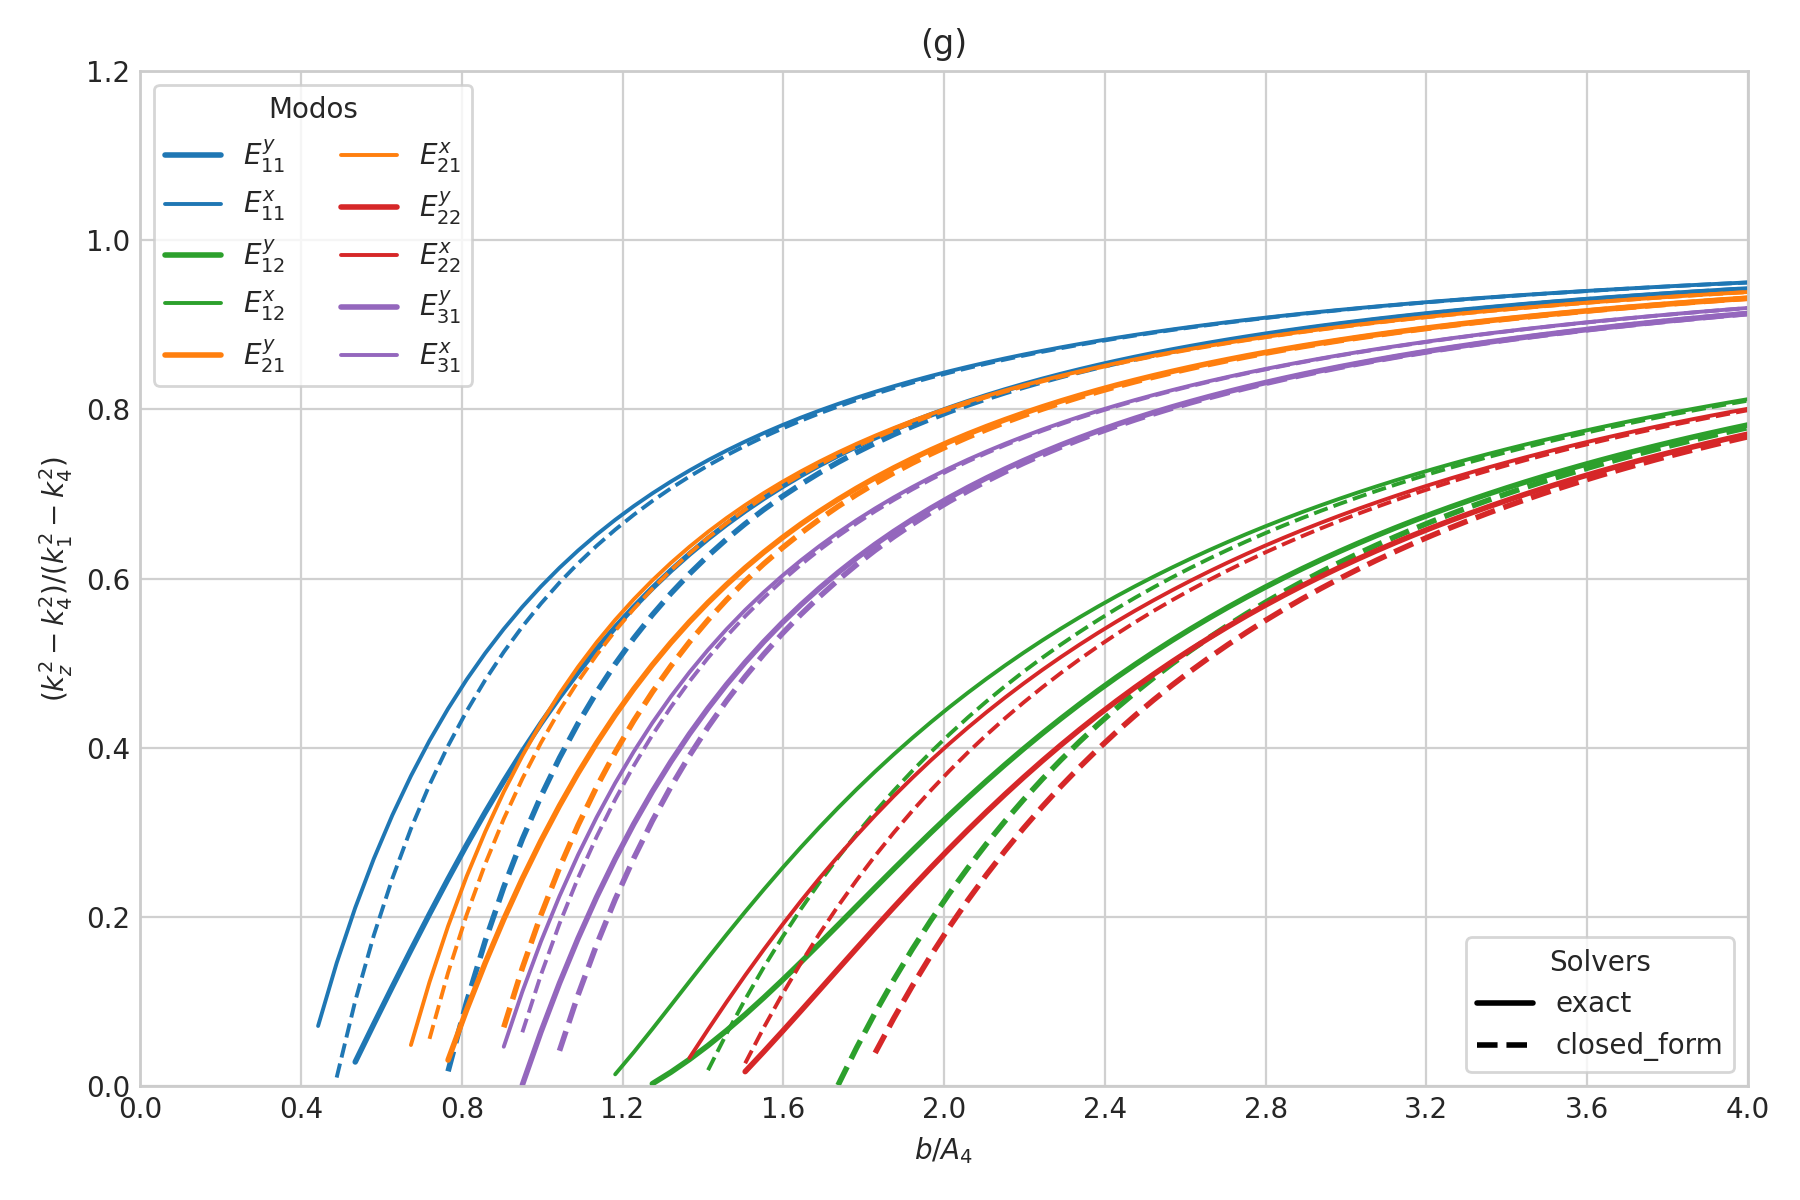

The data file committed next to this chart (first rows):
case_id, panel_id, geometry_model, variant_id, curve_id, solver_model, mode_family, p, q, sample_index, b_over_A4, a, b, guided, domain_valid, kx, ky, kz, kz_normalized_against_n4, xi3, xi5, eta2, eta4
SG-006g, SG-006g, rectangular, default, E_y_1_1, exact, E_y, 1, 1, 0, 0.35, 6.2609903369994103e-07, 1.5652475842498526e-07, 0, 1, 3402543, 6796224, 5573193, -0.1706, 1.6271303032265048e-07, 1.6271303032265048e-07, 5.6260064058520862e-07, 5.6260064058520862e-07
SG-006g, SG-006g, rectangular, default, E_y_1_1, exact, E_y, 1, 1, 1, 0.3962, 7.087486348936041e-07, 1.7718715872340103e-07, 0, 1, 3129613, 6725992, 5813174, -0.1152, 1.5900372313141223e-07, 1.5900372313141223e-07, 4.933205407078778e-07, 4.933205407078778e-07
SG-006g, SG-006g, rectangular, default, E_y_1_1, exact, E_y, 1, 1, 2, 0.4424, 7.9139823608726717e-07, 1.9784955902181679e-07, 0, 1, 2895866, 6644729, 6023950, -0.06465, 1.5624622333408056e-07, 1.5624622333408056e-07, 4.3871453550301414e-07, 4.3871453550301414e-07
SG-006g, SG-006g, rectangular, default, E_y_1_1, exact, E_y, 1, 1, 3, 0.4886, 8.7404783728093024e-07, 2.1851195932023256e-07, 0, 1, 2693786, 6552267, 6215927, -0.01704, 1.5413546966058387e-07, 1.5413546966058387e-07, 3.9479718533633346e-07, 3.9479718533633346e-07
SG-006g, SG-006g, rectangular, default, E_y_1_1, exact, E_y, 1, 1, 4, 0.5348, 9.5669743847459331e-07, 2.3917435961864833e-07, 1, 1, 2517547, 6448804, 6395415, 0.02883, 1.5248087557075303e-07, 1.5248087557075303e-07, 3.5895699001159151e-07, 3.5895699001159151e-07
SG-006g, SG-006g, rectangular, default, E_y_1_1, exact, E_y, 1, 1, 5, 0.581, 1.0393470396682565e-06, 2.5983675991706412e-07, 1, 1, 2362610, 6334963, 6566030, 0.07365, 1.5115798887749431e-07, 1.5115798887749431e-07, 3.2939920056349024e-07, 3.2939920056349024e-07
SG-006g, SG-006g, rectangular, default, E_y_1_1, exact, E_y, 1, 1, 6, 0.6272, 1.1219966408619197e-06, 2.8049916021547991e-07, 1, 1, 2225409, 6211813, 6729590, 0.1177, 1.5008252867246969e-07, 1.5008252867246969e-07, 3.048354794386506e-07, 3.048354794386506e-07
SG-006g, SG-006g, rectangular, default, E_y_1_1, exact, E_y, 1, 1, 7, 0.6734, 1.2046462420555826e-06, 3.0116156051389566e-07, 1, 1, 2103108, 6080803, 6886741, 0.1611, 1.4919564979138339e-07, 1.4919564979138339e-07, 2.8430376927372006e-07, 2.8430376927372006e-07
SG-006g, SG-006g, rectangular, default, E_y_1_1, exact, E_y, 1, 1, 8, 0.7196, 1.2872958432492458e-06, 3.2182396081231145e-07, 1, 1, 1993438, 5943655, 7037444, 0.2036, 1.4845518602357084e-07, 1.4845518602357084e-07, 2.6706110415039932e-07, 2.6706110415039932e-07
SG-006g, SG-006g, rectangular, default, E_y_1_1, exact, E_y, 1, 1, 9, 0.7658, 1.369945444442909e-06, 3.4248636111072724e-07, 1, 1, 1894557, 5802208, 7181328, 0.2451, 1.4783023976532652e-07, 1.4783023976532652e-07, 2.5251875371205525e-07, 2.5251875371205525e-07
SG-006g, SG-006g, rectangular, default, E_y_1_1, exact, E_y, 1, 1, 10, 0.812, 1.4525950456365717e-06, 3.6314876140914293e-07, 1, 1, 1804964, 5658278, 7317953, 0.2852, 1.4729772582914026e-07, 1.4729772582914026e-07, 2.4020210553100808e-07, 2.4020210553100808e-07
SG-006g, SG-006g, rectangular, default, E_y_1_1, exact, E_y, 1, 1, 11, 0.8582, 1.5352446468302349e-06, 3.8381116170755873e-07, 1, 1, 1723417, 5513539, 7446957, 0.3238, 1.4684009876990051e-07, 1.4684009876990051e-07, 2.2972479777540329e-07, 2.2972479777540329e-07
SG-006g, SG-006g, rectangular, default, E_y_1_1, exact, E_y, 1, 1, 12, 0.9044, 1.6178942480238981e-06, 4.0447356200597452e-07, 1, 1, 1648887, 5369442, 7568137, 0.3607, 1.4644382010613555e-07, 1.4644382010613555e-07, 2.2077092397652088e-07, 2.2077092397652088e-07
SG-006g, SG-006g, rectangular, default, E_y_1_1, exact, E_y, 1, 1, 13, 0.9506, 1.7005438492175613e-06, 4.2513596230439031e-07, 1, 1, 1580511, 5227186, 7681468, 0.3957, 1.4609830116793762e-07, 1.4609830116793762e-07, 2.1308184904468142e-07, 2.1308184904468142e-07
SG-006g, SG-006g, rectangular, default, E_y_1_1, exact, E_y, 1, 1, 14, 0.9968, 1.7831934504112242e-06, 4.4579836260280605e-07, 1, 1, 1517560, 5087710, 7787083, 0.4288, 1.4579515932662571e-07, 1.4579515932662571e-07, 2.0644582430772876e-07, 2.0644582430772876e-07
SG-006g, SG-006g, rectangular, default, E_y_1_1, exact, E_y, 1, 1, 15, 1.043, 1.8658430516048872e-06, 4.6646076290122179e-07, 1, 1, 1459416, 4951718, 7885242, 0.46, 1.45527685297121e-07, 1.45527685297121e-07, 2.0068950393681484e-07, 2.0068950393681484e-07
SG-006g, SG-006g, rectangular, default, E_y_1_1, exact, E_y, 1, 1, 16, 1.089, 1.9484926527985506e-06, 4.8712316319963764e-07, 1, 1, 1405551, 4819706, 7976296, 0.4892, 1.4529045543762236e-07, 1.4529045543762236e-07, 1.9567091660490206e-07, 1.9567091660490206e-07
SG-006g, SG-006g, rectangular, default, E_y_1_1, exact, E_y, 1, 1, 17, 1.135, 2.0311422539922133e-06, 5.0778556349805333e-07, 1, 1, 1355511, 4692000, 8060655, 0.5167, 1.4507904544552324e-07, 1.4507904544552324e-07, 1.9127364131872028e-07, 1.9127364131872028e-07
SG-006g, SG-006g, rectangular, default, E_y_1_1, exact, E_y, 1, 1, 18, 1.182, 2.1137918551858769e-06, 5.2844796379646923e-07, 1, 1, 1308904, 4568788, 8138758, 0.5423, 1.4488981611410986e-07, 1.4488981611410986e-07, 1.8740200994274241e-07, 1.8740200994274241e-07
SG-006g, SG-006g, rectangular, default, E_y_1_1, exact, E_y, 1, 1, 19, 1.228, 2.1964414563795397e-06, 5.4911036409488492e-07, 1, 1, 1265389, 4450150, 8211053, 0.5662, 1.4471975106136159e-07, 1.4471975106136159e-07, 1.8397718525228658e-07, 1.8397718525228658e-07
SG-006g, SG-006g, rectangular, default, E_y_1_1, exact, E_y, 1, 1, 20, 1.274, 2.2790910575732028e-06, 5.6977276439330071e-07, 1, 1, 1224669, 4336086, 8277982, 0.5886, 1.4456633245076411e-07, 1.4456633245076411e-07, 1.8093397661216248e-07, 1.8093397661216248e-07
SG-006g, SG-006g, rectangular, default, E_y_1_1, exact, E_y, 1, 1, 21, 1.32, 2.361740658766866e-06, 5.904351646917165e-07, 1, 1, 1186484, 4226537, 8339969, 0.6095, 1.4442744483062936e-07, 1.4442744483062936e-07, 1.7821826796024126e-07, 1.7821826796024126e-07
SG-006g, SG-006g, rectangular, default, E_y_1_1, exact, E_y, 1, 1, 22, 1.366, 2.4443902599605288e-06, 6.1109756499013219e-07, 1, 1, 1150605, 4121399, 8397418, 0.629, 1.4430130002323456e-07, 1.4430130002323456e-07, 1.7578494732203616e-07, 1.7578494732203616e-07
SG-006g, SG-006g, rectangular, default, E_y_1_1, exact, E_y, 1, 1, 23, 1.413, 2.5270398611541924e-06, 6.3175996528854809e-07, 1, 1, 1116829, 4020540, 8450704, 0.6472, 1.4418637793944017e-07, 1.4418637793944017e-07, 1.7359624279560195e-07, 1.7359624279560195e-07
SG-006g, SG-006g, rectangular, default, E_y_1_1, exact, E_y, 1, 1, 24, 1.459, 2.6096894623478551e-06, 6.5242236558696378e-07, 1, 1, 1084977, 3923807, 8500176, 0.6642, 1.4408137956048409e-07, 1.4408137956048409e-07, 1.7162038545392037e-07, 1.7162038545392037e-07
SG-006g, SG-006g, rectangular, default, E_y_1_1, exact, E_y, 1, 1, 25, 1.505, 2.6923390635415187e-06, 6.7308476588537968e-07, 1, 1, 1054889, 3831038, 8546157, 0.68, 1.4398518930078844e-07, 1.4398518930078844e-07, 1.6983053385862762e-07, 1.6983053385862762e-07
SG-006g, SG-006g, rectangular, default, E_y_1_1, exact, E_y, 1, 1, 26, 1.551, 2.7749886647351815e-06, 6.9374716618379537e-07, 1, 1, 1026424, 3742063, 8588938, 0.6949, 1.4389684466537905e-07, 1.4389684466537905e-07, 1.6820390732663739e-07, 1.6820390732663739e-07
SG-006g, SG-006g, rectangular, default, E_y_1_1, exact, E_y, 1, 1, 27, 1.597, 2.8576382659288451e-06, 7.1440956648221127e-07, 1, 1, 999453, 3656709, 8628790, 0.7088, 1.4381551162485567e-07, 1.4381551162485567e-07, 1.667210855849422e-07, 1.667210855849422e-07
SG-006g, SG-006g, rectangular, default, E_y_1_1, exact, E_y, 1, 1, 28, 1.644, 2.9402878671225078e-06, 7.3507196678062696e-07, 1, 1, 973862, 3574806, 8665956, 0.7218, 1.4374046450534065e-07, 1.4374046450534065e-07, 1.653654410805733e-07, 1.653654410805733e-07
SG-006g, SG-006g, rectangular, default, E_y_1_1, exact, E_y, 1, 1, 29, 1.69, 3.0229374683161702e-06, 7.5573436707904254e-07, 1, 1, 949547, 3496188, 8700659, 0.734, 1.4367106946883914e-07, 1.4367106946883914e-07, 1.6412267718916497e-07, 1.6412267718916497e-07
SG-006g, SG-006g, rectangular, default, E_y_1_1, exact, E_y, 1, 1, 30, 1.736, 3.1055870695098337e-06, 7.7639676737745844e-07, 1, 1, 926416, 3420693, 8733101, 0.7455, 1.4360677086764783e-07, 1.4360677086764783e-07, 1.6298045114089362e-07, 1.6298045114089362e-07
SG-006g, SG-006g, rectangular, default, E_y_1_1, exact, E_y, 1, 1, 31, 1.782, 3.1882366707034965e-06, 7.9705916767587413e-07, 1, 1, 904385, 3348166, 8763465, 0.7563, 1.4354707991372335e-07, 1.4354707991372335e-07, 1.6192806490135371e-07, 1.6192806490135371e-07
SG-006g, SG-006g, rectangular, default, E_y_1_1, exact, E_y, 1, 1, 32, 1.828, 3.2708862718971601e-06, 8.1772156797429003e-07, 1, 1, 883376, 3278455, 8791918, 0.7664, 1.434915652236539e-07, 1.434915652236539e-07, 1.6095621073401728e-07, 1.6095621073401728e-07
SG-006g, SG-006g, rectangular, default, E_y_1_1, exact, E_y, 1, 1, 33, 1.875, 3.3535358730908229e-06, 8.3838396827270571e-07, 1, 1, 863321, 3211421, 8818611, 0.7759, 1.4343984489174351e-07, 1.4343984489174351e-07, 1.6005676091329021e-07, 1.6005676091329021e-07
SG-006g, SG-006g, rectangular, default, E_y_1_1, exact, E_y, 1, 1, 34, 1.921, 3.4361854742844865e-06, 8.5904636857112161e-07, 1, 1, 844156, 3146926, 8843681, 0.7849, 1.4339157981464209e-07, 1.4339157981464209e-07, 1.5922259321792787e-07, 1.5922259321792787e-07
SG-006g, SG-006g, rectangular, default, E_y_1_1, exact, E_y, 1, 1, 35, 1.967, 3.5188350754781492e-06, 8.797087688695373e-07, 1, 1, 825822, 3084844, 8867254, 0.7933, 1.4334646804615884e-07, 1.4334646804615884e-07, 1.5844744552953704e-07, 1.5844744552953704e-07
SG-006g, SG-006g, rectangular, default, E_y_1_1, exact, E_y, 1, 1, 36, 2.013, 3.6014846766718128e-06, 9.003711691679532e-07, 1, 1, 808268, 3025052, 8889443, 0.8013, 1.4330424000408055e-07, 1.4330424000408055e-07, 1.5772579419901609e-07, 1.5772579419901609e-07
SG-006g, SG-006g, rectangular, default, E_y_1_1, exact, E_y, 1, 1, 37, 2.059, 3.6841342778654756e-06, 9.2103356946636889e-07, 1, 1, 791444, 2967436, 8910353, 0.8089, 1.4326465438481524e-07, 1.4326465438481524e-07, 1.5705275189788094e-07, 1.5705275189788094e-07
SG-006g, SG-006g, rectangular, default, E_y_1_1, exact, E_y, 1, 1, 38, 2.106, 3.7667838790591383e-06, 9.4169596976478458e-07, 1, 1, 775306, 2911887, 8930076, 0.816, 1.4322749466861462e-07, 1.4322749466861462e-07, 1.5642398150514756e-07, 1.5642398150514756e-07
SG-006g, SG-006g, rectangular, default, E_y_1_1, exact, E_y, 1, 1, 39, 2.152, 3.8494334802528015e-06, 9.6235837006320037e-07, 1, 1, 759812, 2858304, 8948700, 0.8227, 1.4319256611959715e-07, 1.4319256611959715e-07, 1.558356232426364e-07, 1.558356232426364e-07
SG-006g, SG-006g, rectangular, default, E_y_1_1, exact, E_y, 1, 1, 40, 2.198, 3.9320830814464642e-06, 9.8302077036161606e-07, 1, 1, 744926, 2806590, 8966302, 0.8291, 1.4315969320191888e-07, 1.4315969320191888e-07, 1.5528423279713879e-07, 1.5528423279713879e-07
SG-006g, SG-006g, rectangular, default, E_y_1_1, exact, E_y, 1, 1, 41, 2.244, 4.0147326826401278e-06, 1.003683170660032e-06, 1, 1, 730611, 2756655, 8982956, 0.8352, 1.4312871734729067e-07, 1.4312871734729067e-07, 1.5476672858857666e-07, 1.5476672858857666e-07
SG-006g, SG-006g, rectangular, default, E_y_1_1, exact, E_y, 1, 1, 42, 2.291, 4.0973822838337906e-06, 1.0243455709584476e-06, 1, 1, 716836, 2708412, 8998727, 0.8409, 1.4309949502016518e-07, 1.4309949502016518e-07, 1.5428034667923004e-07, 1.5428034667923004e-07
SG-006g, SG-006g, rectangular, default, E_y_1_1, exact, E_y, 1, 1, 43, 2.337, 4.1800318850274542e-06, 1.0450079712568635e-06, 1, 1, 703570, 2661782, 9013675, 0.8464, 1.4307189603601718e-07, 1.4307189603601718e-07, 1.5382260209000482e-07, 1.5382260209000482e-07
SG-006g, SG-006g, rectangular, default, E_y_1_1, exact, E_y, 1, 1, 44, 2.383, 4.2626814862211169e-06, 1.0656703715552792e-06, 1, 1, 690787, 2616688, 9027857, 0.8516, 1.4304580209549025e-07, 1.4304580209549025e-07, 1.533912555074977e-07, 1.533912555074977e-07
SG-006g, SG-006g, rectangular, default, E_y_1_1, exact, E_y, 1, 1, 45, 2.429, 4.3453310874147805e-06, 1.0863327718536951e-06, 1, 1, 678459, 2573059, 9041322, 0.8565, 1.430211055032713e-07, 1.430211055032713e-07, 1.5298428454238472e-07, 1.5298428454238472e-07
SG-006g, SG-006g, rectangular, default, E_y_1_1, exact, E_y, 1, 1, 46, 2.475, 4.4279806886084433e-06, 1.1069951721521108e-06, 1, 1, 666564, 2530827, 9054118, 0.8612, 1.4299770804551131e-07, 1.4299770804551131e-07, 1.5259985884303725e-07, 1.5259985884303725e-07
SG-006g, SG-006g, rectangular, default, E_y_1_1, exact, E_y, 1, 1, 47, 2.522, 4.5106302898021069e-06, 1.1276575724505267e-06, 1, 1, 655079, 2489929, 9066287, 0.8657, 1.4297552000371919e-07, 1.4297552000371919e-07, 1.5223631848536523e-07, 1.5223631848536523e-07
SG-006g, SG-006g, rectangular, default, E_y_1_1, exact, E_y, 1, 1, 48, 2.568, 4.5932798909957696e-06, 1.1483199727489424e-06, 1, 1, 643982, 2450304, 9077871, 0.8699, 1.4295445928646278e-07, 1.4295445928646278e-07, 1.5189215515517196e-07, 1.5189215515517196e-07
SG-006g, SG-006g, rectangular, default, E_y_1_1, exact, E_y, 1, 1, 49, 2.614, 4.6759294921894324e-06, 1.1689823730473581e-06, 1, 1, 633255, 2411896, 9088905, 0.874, 1.4293445066304269e-07, 1.4293445066304269e-07, 1.5156599571840679e-07, 1.5156599571840679e-07
SG-006g, SG-006g, rectangular, default, E_y_1_1, exact, E_y, 1, 1, 50, 2.66, 4.758579093383096e-06, 1.189644773345774e-06, 1, 1, 622880, 2374651, 9099423, 0.8779, 1.4291542508564785e-07, 1.4291542508564785e-07, 1.5125658783896361e-07, 1.5125658783896361e-07
SG-006g, SG-006g, rectangular, default, E_y_1_1, exact, E_y, 1, 1, 51, 2.706, 4.8412286945767587e-06, 1.2103071736441897e-06, 1, 1, 612839, 2338519, 9109456, 0.8816, 1.4289731908849848e-07, 1.4289731908849848e-07, 1.5096278735718807e-07, 1.5096278735718807e-07
SG-006g, SG-006g, rectangular, default, E_y_1_1, exact, E_y, 1, 1, 52, 2.753, 4.9238782957704223e-06, 1.2309695739426056e-06, 1, 1, 603116, 2303452, 9119035, 0.8851, 1.4288007425412875e-07, 1.4288007425412875e-07, 1.506835471869425e-07, 1.506835471869425e-07
SG-006g, SG-006g, rectangular, default, E_y_1_1, exact, E_y, 1, 1, 53, 2.799, 5.0065278969640851e-06, 1.2516319742410213e-06, 1, 1, 593697, 2269404, 9128185, 0.8885, 1.4286363673834928e-07, 1.4286363673834928e-07, 1.5041790752537086e-07, 1.5041790752537086e-07
SG-006g, SG-006g, rectangular, default, E_y_1_1, exact, E_y, 1, 1, 54, 2.845, 5.0891774981577487e-06, 1.2722943745394372e-06, 1, 1, 584568, 2236333, 9136932, 0.8917, 1.4284795684663191e-07, 1.4284795684663191e-07, 1.5016498720079591e-07, 1.5016498720079591e-07
SG-006g, SG-006g, rectangular, default, E_y_1_1, exact, E_y, 1, 1, 55, 2.891, 5.1718270993514114e-06, 1.2929567748378529e-06, 1, 1, 575715, 2204199, 9145299, 0.8948, 1.4283298865563593e-07, 1.4283298865563593e-07, 1.4992397600960499e-07, 1.4992397600960499e-07
SG-006g, SG-006g, rectangular, default, E_y_1_1, exact, E_y, 1, 1, 56, 2.937, 5.2544767005450742e-06, 1.3136191751362685e-06, 1, 1, 567127, 2172962, 9153308, 0.8978, 1.4281868967445717e-07, 1.4281868967445717e-07, 1.4969412791476305e-07, 1.4969412791476305e-07
SG-006g, SG-006g, rectangular, default, E_y_1_1, exact, E_y, 1, 1, 57, 2.984, 5.3371263017387378e-06, 1.3342815754346844e-06, 1, 1, 558790, 2142587, 9160978, 0.9006, 1.4280502054089757e-07, 1.4280502054089757e-07, 1.4947475499657104e-07, 1.4947475499657104e-07
SG-006g, SG-006g, rectangular, default, E_y_1_1, exact, E_y, 1, 1, 58, 3.03, 5.4197759029324005e-06, 1.3549439757331001e-06, 1, 1, 550695, 2113039, 9168328, 0.9034, 1.4279194474867517e-07, 1.4279194474867517e-07, 1.492652220619626e-07, 1.492652220619626e-07
SG-006g, SG-006g, rectangular, default, E_y_1_1, exact, E_y, 1, 1, 59, 3.076, 5.5024255041260641e-06, 1.375606376031516e-06, 1, 1, 542832, 2084285, 9175376, 0.906, 1.4277942840201825e-07, 1.4277942840201825e-07, 1.4906494183125314e-07, 1.4906494183125314e-07
... 1,540 more rows
